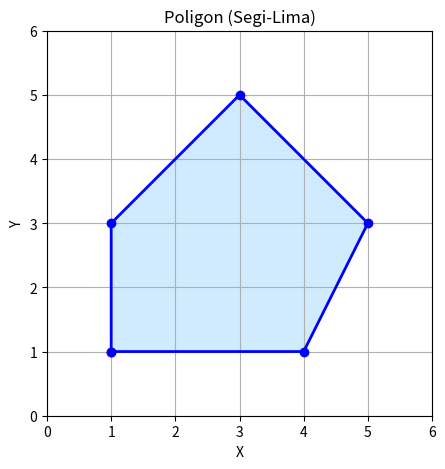

Reproduce this figure in Python.
import matplotlib.pyplot as plt

# menentukan daftar titik (vertex) yang membentuk poligon segi lima
# setiap titik terdiri dari koordinat x dan y
vertex = [(1, 1), (4, 1), (5, 3), (3, 5), (1, 3)]

# memisahkan koordinat x dan y dari setiap titik poligon
# vertex[0] ditambahkan kembali agar titik terakhir terhubung
# dengan titik pertama sehingga membentuk bangun tertutup
x = [p[0] for p in vertex + [vertex[0]]]
y = [p[1] for p in vertex + [vertex[0]]]

# membuat area gambar dengan ukuran 6 x 5 inci
plt.figure(figsize=(6, 5))

# menggambar garis yang menghubungkan setiap titik poligon
# warna biru digunakan untuk garis, marker o untuk menampilkan titik
# lw=2 digunakan untuk mengatur ketebalan garis
plt.plot(x, y, 'b-', marker='o', lw=2)

# memberikan warna pada bagian dalam atau area poligon
# alpha=0.4 digunakan untuk mengatur tingkat transparansi warna
plt.fill(x, y, 'lightskyblue', alpha=0.4)

# mengatur batas tampilan sumbu x dari 0 sampai 6
plt.xlim(0, 6)

# mengatur batas tampilan sumbu y dari 0 sampai 6
plt.ylim(0, 6)

# menampilkan garis bantu pada grafik agar koordinat mudah dilihat
plt.grid(True)

# menyamakan skala sumbu x dan y agar bentuk poligon tidak berubah
plt.gca().set_aspect('equal')

# memberikan judul pada gambar
plt.title('Poligon (Segi-Lima)')

# memberikan nama pada sumbu horizontal dan vertikal
plt.xlabel('X')
plt.ylabel('Y')

# menampilkan hasil gambar poligon ke layar
plt.show()
